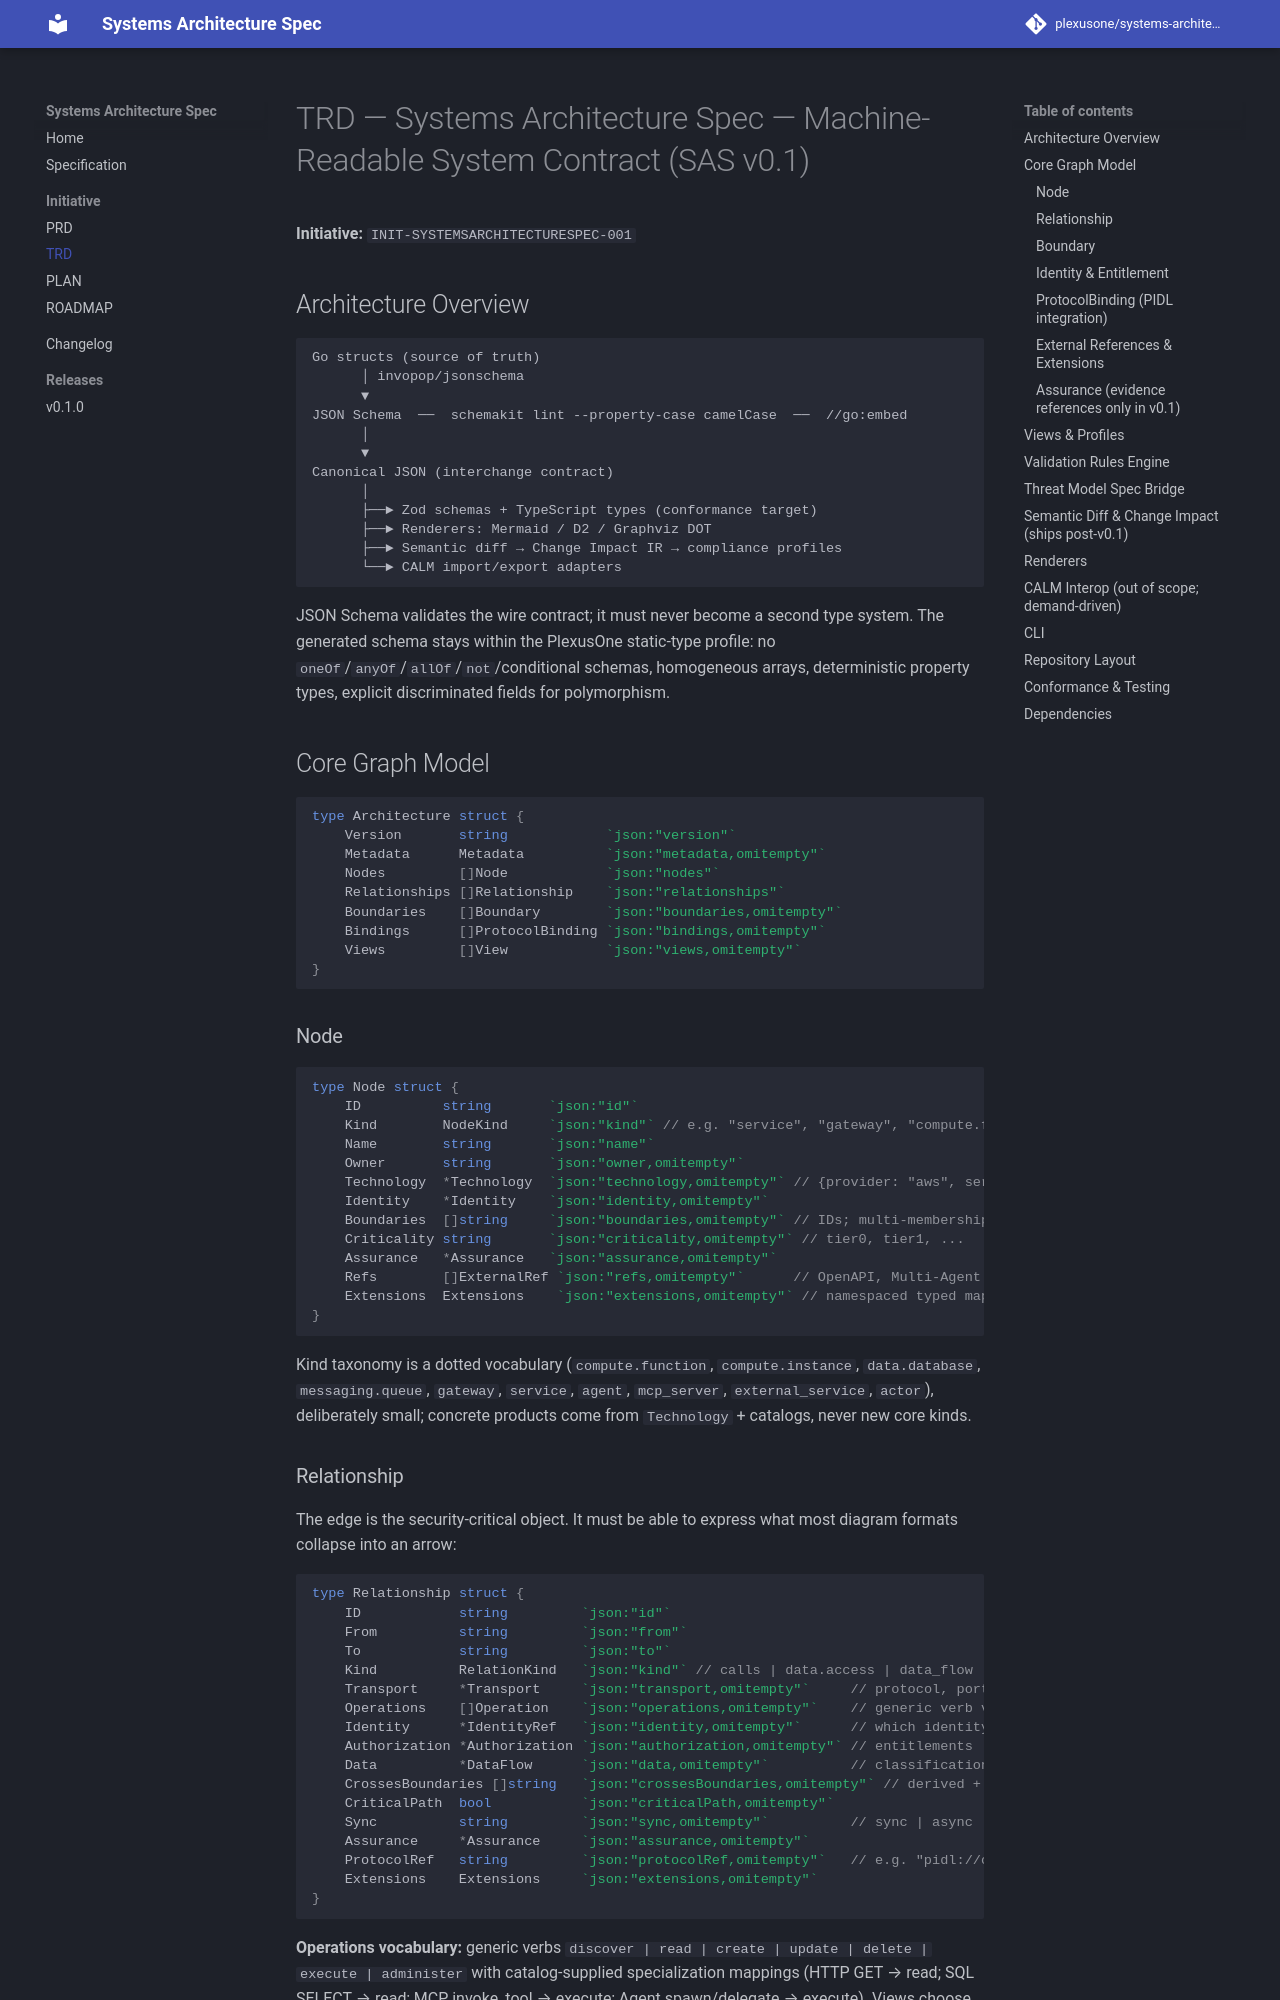

repository: plexusone/systems-architecture-spec · page: specs/initiatives/INIT-SYSTEMSARCHITECTURESPEC-001/TRD/index.html · generator: mkdocs

# TRD — Systems Architecture Spec — Machine-Readable System Contract (SAS v0.1)

**Initiative:** `INIT-SYSTEMSARCHITECTURESPEC-001`

## Architecture Overview

```text
Go structs (source of truth)
      │ invopop/jsonschema
      ▼
JSON Schema  ──  schemakit lint --property-case camelCase  ──  //go:embed
      │
      ▼
Canonical JSON (interchange contract)
      │
      ├──► Zod schemas + TypeScript types (conformance target)
      ├──► Renderers: Mermaid / D2 / Graphviz DOT
      ├──► Semantic diff → Change Impact IR → compliance profiles
      └──► CALM import/export adapters
```

JSON Schema validates the wire contract; it must never become a second type system. The generated schema stays within the PlexusOne static-type profile: no `oneOf`/`anyOf`/`allOf`/`not`/conditional schemas, homogeneous arrays, deterministic property types, explicit discriminated fields for polymorphism.

## Core Graph Model

```go
type Architecture struct {
    Version       string            `json:"version"`
    Metadata      Metadata          `json:"metadata,omitempty"`
    Nodes         []Node            `json:"nodes"`
    Relationships []Relationship    `json:"relationships"`
    Boundaries    []Boundary        `json:"boundaries,omitempty"`
    Bindings      []ProtocolBinding `json:"bindings,omitempty"`
    Views         []View            `json:"views,omitempty"`
}
```

### Node

```go
type Node struct {
    ID          string       `json:"id"`
    Kind        NodeKind     `json:"kind"` // e.g. "service", "gateway", "compute.function", "data.database", "agent", "mcp_server"
    Name        string       `json:"name"`
    Owner       string       `json:"owner,omitempty"`
    Technology  *Technology  `json:"technology,omitempty"` // {provider: "aws", service: "lambda"}
    Identity    *Identity    `json:"identity,omitempty"`
    Boundaries  []string     `json:"boundaries,omitempty"` // IDs; multi-membership, no single hierarchy
    Criticality string       `json:"criticality,omitempty"` // tier0, tier1, ...
    Assurance   *Assurance   `json:"assurance,omitempty"`
    Refs        []ExternalRef `json:"refs,omitempty"`      // OpenAPI, Multi-Agent Spec, Threat Model Spec, IaC
    Extensions  Extensions    `json:"extensions,omitempty"` // namespaced typed maps (security, sre, agent, compliance)
}
```

Kind taxonomy is a dotted vocabulary (`compute.function`, `compute.instance`, `data.database`, `messaging.queue`, `gateway`, `service`, `agent`, `mcp_server`, `external_service`, `actor`), deliberately small; concrete products come from `Technology` + catalogs, never new core kinds.
